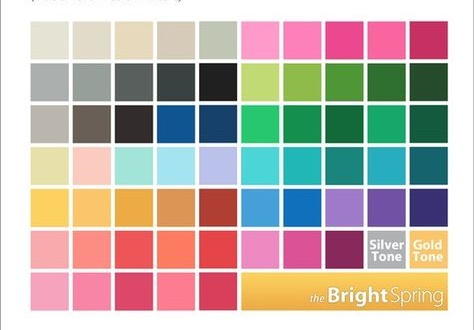

Values plotted in this chart, from the file beside it:
row, column, rgb
0, 0, (229, 227, 212)
0, 1, (226, 219, 201)
0, 2, (231, 217, 188)
0, 3, (214, 203, 185)
0, 4, (193, 197, 180)
0, 5, (255, 154, 202)
0, 6, (253, 128, 186)
0, 7, (236, 72, 143)
0, 8, (249, 101, 159)
0, 9, (199, 48, 99)
1, 0, (171, 175, 174)
1, 1, (150, 159, 154)
1, 2, (89, 95, 93)
1, 3, (57, 66, 65)
1, 4, (32, 32, 32)
1, 5, (193, 218, 116)
1, 6, (143, 187, 74)
1, 7, (79, 150, 54)
1, 8, (47, 112, 48)
1, 9, (38, 75, 44)
2, 0, (186, 182, 173)
2, 1, (105, 95, 86)
2, 2, (50, 44, 44)
2, 3, (15, 85, 145)
2, 4, (23, 65, 107)
2, 5, (39, 199, 111)
2, 6, (20, 143, 78)
2, 7, (18, 106, 58)
2, 8, (22, 168, 106)
2, 9, (20, 90, 62)
3, 0, (231, 224, 170)
3, 1, (251, 203, 191)
3, 2, (162, 228, 216)
3, 3, (164, 228, 240)
3, 4, (186, 193, 235)
3, 5, (75, 213, 215)
3, 6, (33, 183, 182)
3, 7, (26, 133, 125)
3, 8, (40, 173, 190)
3, 9, (21, 99, 109)
4, 0, (252, 209, 96)
4, 1, (251, 197, 107)
4, 2, (236, 171, 69)
4, 3, (220, 149, 85)
4, 4, (176, 62, 51)
4, 5, (69, 160, 217)
4, 6, (16, 112, 188)
4, 7, (159, 122, 202)
4, 8, (113, 81, 164)
4, 9, (57, 48, 115)
5, 0, (249, 170, 173)
5, 1, (253, 140, 132)
5, 2, (238, 85, 88)
5, 3, (253, 123, 97)
5, 4, (229, 68, 73)
5, 5, (238, 137, 193)
5, 6, (219, 82, 150)
5, 7, (137, 40, 91)
6, 0, (246, 163, 189)
6, 1, (248, 133, 166)
... 3 more rows
